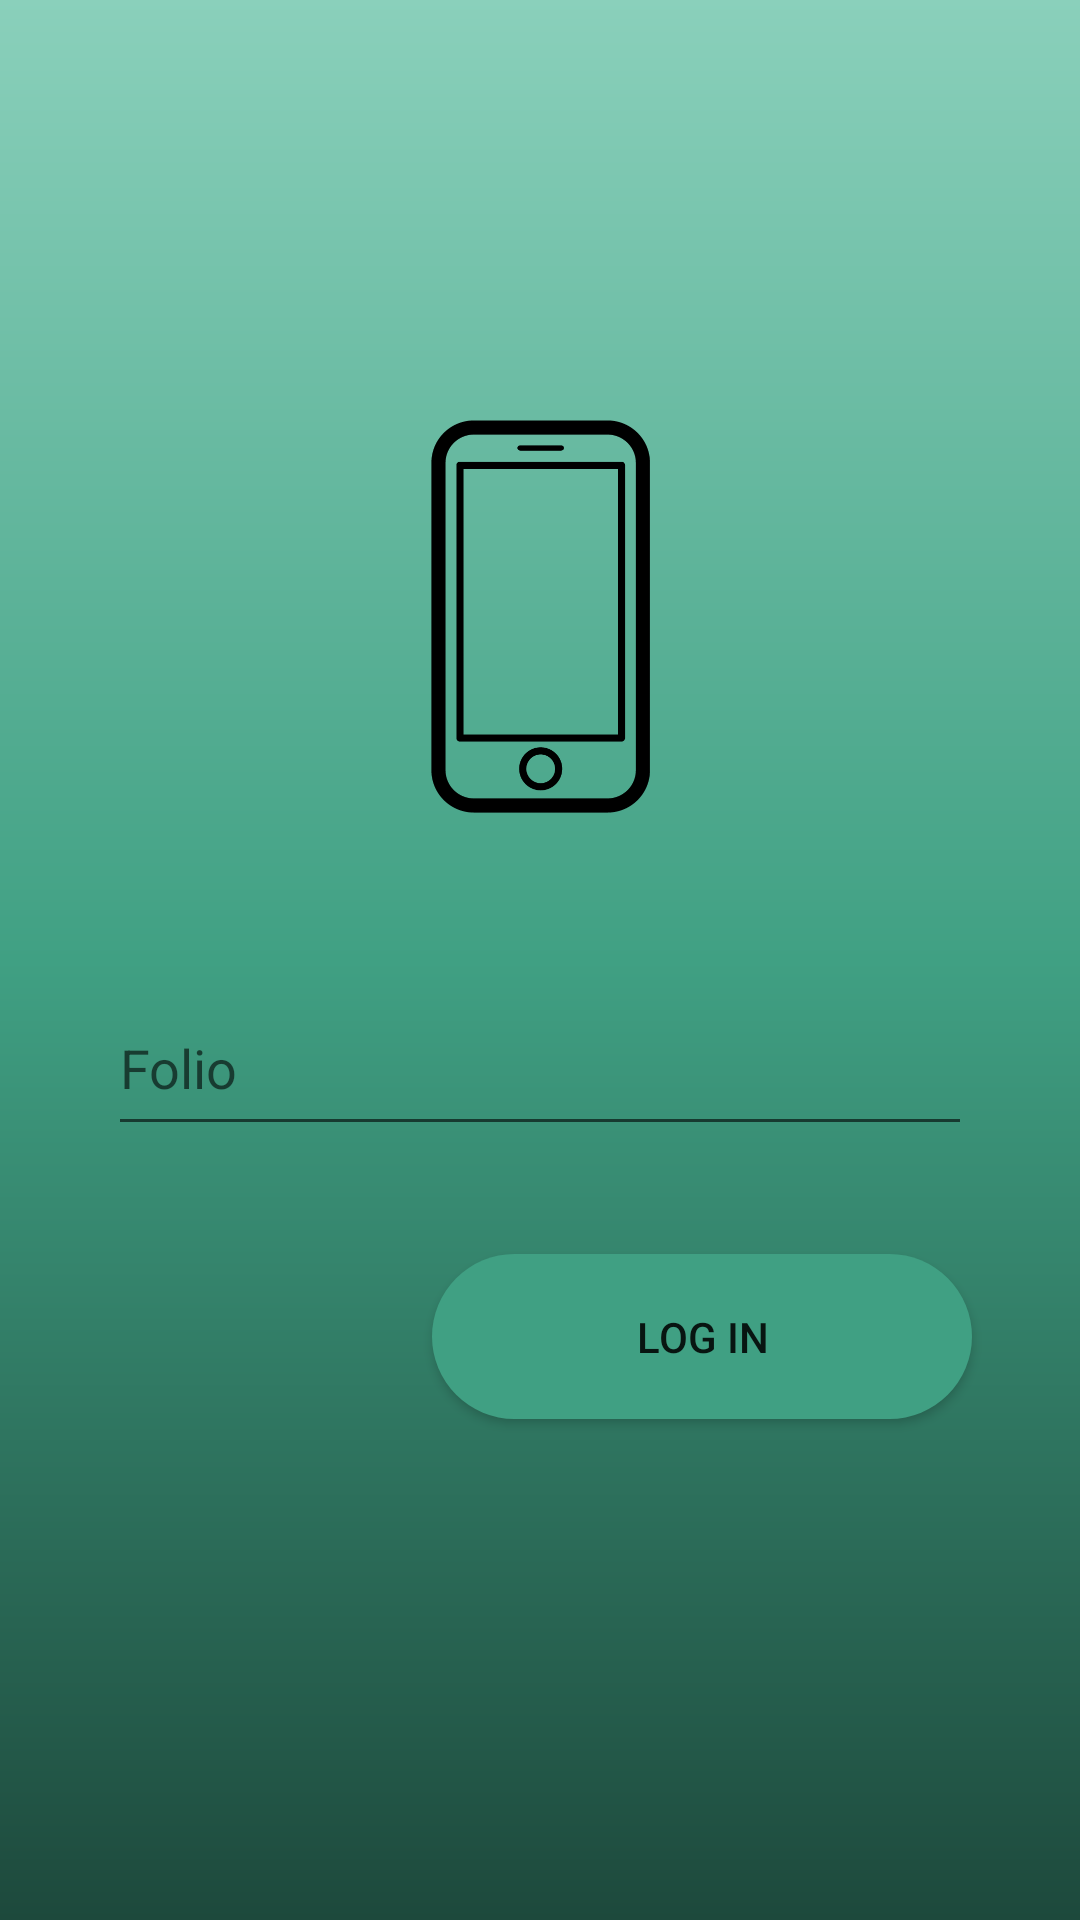

Layout XML and referenced resources for this Android screen:
<!-- AndroidManifest.xml: application theme Theme.AppCompat.Light.NoActionBar -->
<!-- res/layout/activity_folio_telefono.xml -->
<?xml version="1.0" encoding="utf-8"?>
<androidx.constraintlayout.widget.ConstraintLayout xmlns:android="http://schemas.android.com/apk/res/android"
    xmlns:app="http://schemas.android.com/apk/res-auto"
    xmlns:tools="http://schemas.android.com/tools"
    android:layout_width="match_parent"
    android:layout_height="match_parent"
    android:background="@drawable/fondo_login_degradado"
    tools:context=".folioTelefono_Activity">

    <LinearLayout
        android:layout_width="match_parent"
        android:layout_height="wrap_content"
        android:orientation="vertical"
        app:layout_constraintBottom_toBottomOf="parent"
        app:layout_constraintTop_toTopOf="parent">

        <androidx.constraintlayout.widget.ConstraintLayout
            android:layout_width="match_parent"
            android:layout_height="885dp">

            <EditText
                android:id="@+id/editTextTextPersonName"
                android:layout_width="288dp"
                android:layout_height="55dp"
                android:layout_marginTop="56dp"
                android:ems="10"
                android:inputType="textPersonName"
                android:text=""
                android:hint="Folio"
                app:layout_constraintEnd_toEndOf="parent"
                app:layout_constraintStart_toStartOf="parent"
                app:layout_constraintTop_toBottomOf="@+id/imageView" />

            <ImageView
                android:id="@+id/imageView"
                android:layout_width="159dp"
                android:layout_height="131dp"
                android:layout_marginTop="140dp"
                app:layout_constraintEnd_toEndOf="parent"
                app:layout_constraintStart_toStartOf="parent"
                app:layout_constraintTop_toTopOf="parent"
                app:srcCompat="@drawable/telefono_image" />

            <androidx.appcompat.widget.AppCompatButton
                android:layout_width="180dp"
                android:layout_height="55dp"
                android:layout_marginBottom="412dp"
                android:background="@drawable/custom_buttom"
                android:onClick="onClick"
                android:text="Log in"
                app:layout_constraintBottom_toBottomOf="parent"
                app:layout_constraintEnd_toEndOf="@+id/editTextTextPersonName"
                app:layout_constraintHorizontal_bias="1.0"
                app:layout_constraintStart_toStartOf="@+id/editTextTextPersonName" />
        </androidx.constraintlayout.widget.ConstraintLayout>

    </LinearLayout>

</androidx.constraintlayout.widget.ConstraintLayout>
<!-- resources referenced by this layout -->
<resources>
  <!-- drawable custom_buttom (drawable) -->
  <?xml version="1.0" encoding="utf-8"?>
  <shape xmlns:android="http://schemas.android.com/apk/res/android">
      <corners android:radius="50dp"/>
      <solid android:color="@color/green_degrai_medio"/>
  </shape>
  <!-- drawable fondo_login_degradado (drawable) -->
  <?xml version="1.0" encoding="utf-8"?>
  <shape xmlns:android="http://schemas.android.com/apk/res/android">
      <gradient
          android:angle="90"
          android:startColor="@color/green_degrai_inicio"
          android:centerColor="@color/green_degrai_medio"
          android:endColor="@color/green_degrai_fin"
      />
  </shape>
  <!-- drawable telefono_image: png bitmap (drawable-v24, 6950 bytes) -->
  <color name="green_degrai_medio">#40A083</color>
  <color name="green_degrai_inicio">#1D493C</color>
  <color name="green_degrai_fin">#8AD0BB</color>
</resources>
